The GitHub repository satishgoudabommanagoudar-code/ForestVision contains a labelled image folder "dataset" with 2 categories: forest, non-forest. Examples follow, each with its label.

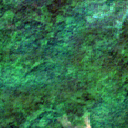
Label: forest

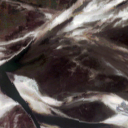
Label: non-forest

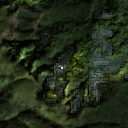
Label: forest

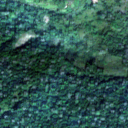
Label: forest

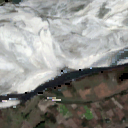
Label: non-forest

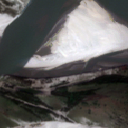
Label: non-forest
